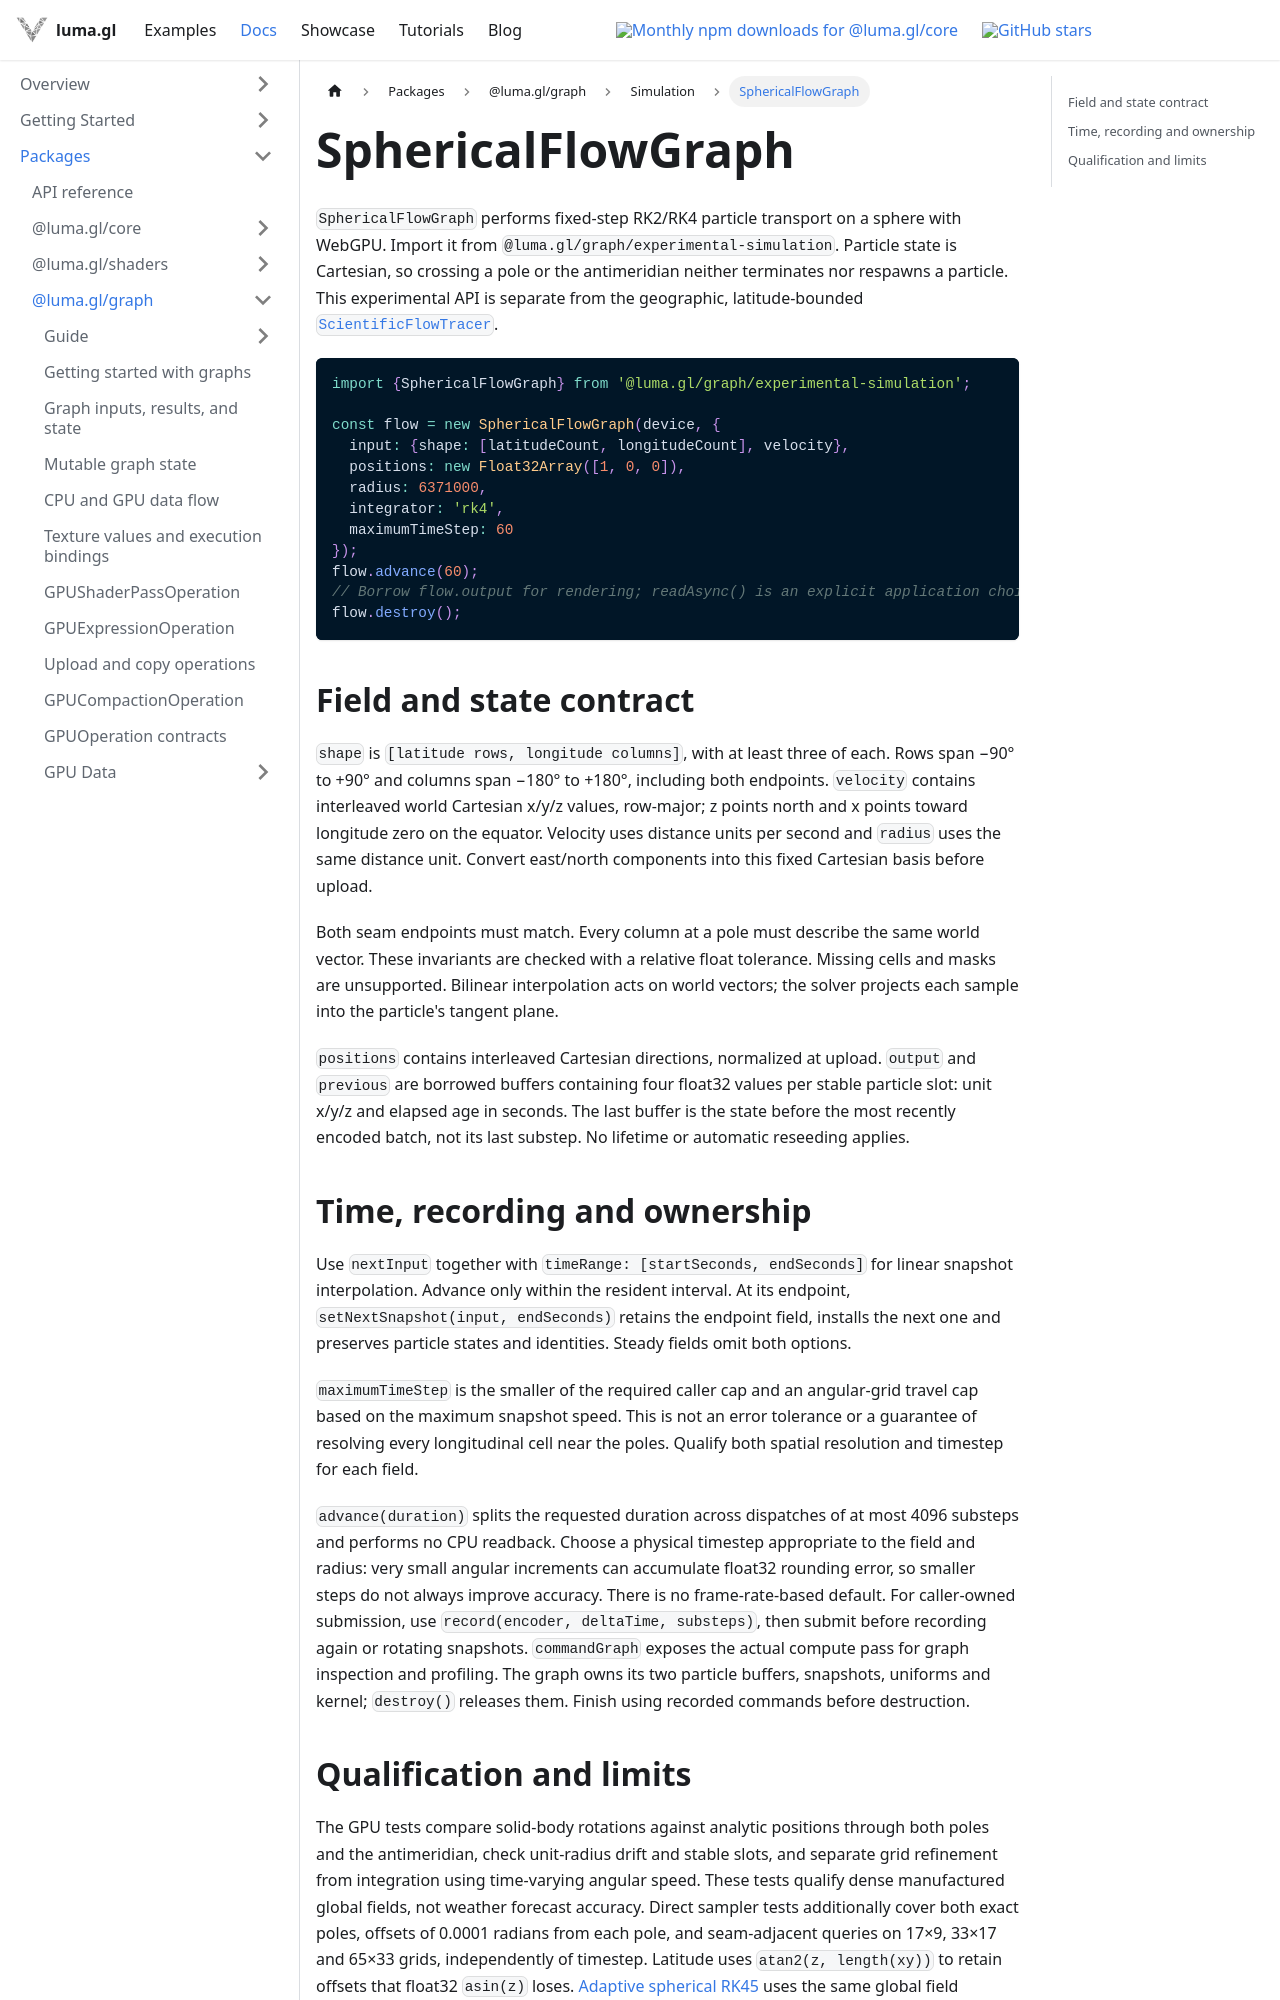

repository: visgl/luma.gl · page: next/docs/api-reference/experimental/spherical-flow-graph.html · generator: docusaurus

# SphericalFlowGraph

`SphericalFlowGraph` performs fixed-step RK2/RK4 particle transport on a sphere with
WebGPU. Import it from `@luma.gl/graph/experimental-simulation`. Particle state is
Cartesian, so crossing a pole or the antimeridian neither terminates nor respawns
a particle. This experimental API is separate from the geographic, latitude-bounded
[`ScientificFlowTracer`](scientific-flow-tracer.md).

```typescript
import {SphericalFlowGraph} from '@luma.gl/graph/experimental-simulation';

const flow = new SphericalFlowGraph(device, {
  input: {shape: [latitudeCount, longitudeCount], velocity},
  positions: new Float32Array([1, 0, 0]),
  radius: 6371000,
  integrator: 'rk4',
  maximumTimeStep: 60
});
flow.advance(60);
// Borrow flow.output for rendering; readAsync() is an explicit application choice.
flow.destroy();
```

## Field and state contract

`shape` is `[latitude rows, longitude columns]`, with at least three of each.
Rows span −90° to +90° and columns span −180° to +180°, including both endpoints.
`velocity` contains interleaved world Cartesian x/y/z values, row-major; z points
north and x points toward longitude zero on the equator. Velocity uses distance
units per second and `radius` uses the same distance unit. Convert east/north
components into this fixed Cartesian basis before upload.

Both seam endpoints must match. Every column at a pole must describe the same
world vector. These invariants are checked with a relative float tolerance.
Missing cells and masks are unsupported. Bilinear interpolation acts on world
vectors; the solver projects each sample into the particle's tangent plane.

`positions` contains interleaved Cartesian directions, normalized at upload.
`output` and `previous` are borrowed buffers containing four float32 values per
stable particle slot: unit x/y/z and elapsed age in seconds. The last buffer is
the state before the most recently encoded batch, not its last substep. No
lifetime or automatic reseeding applies.

## Time, recording and ownership

Use `nextInput` together with `timeRange: [startSeconds, endSeconds]` for linear
snapshot interpolation. Advance only within the resident interval. At its endpoint,
`setNextSnapshot(input, endSeconds)` retains the endpoint field, installs the next
one and preserves particle states and identities. Steady fields omit both options.

`maximumTimeStep` is the smaller of the required caller cap and an
angular-grid travel cap based on the maximum snapshot speed. This is not an error
tolerance or a guarantee of resolving every longitudinal cell near the poles.
Qualify both spatial resolution and timestep for each field.

`advance(duration)` splits the requested duration across dispatches of at most 4096
substeps and performs no CPU readback. Choose a physical timestep appropriate to
the field and radius: very small angular increments can accumulate float32
rounding error, so smaller steps do not always improve accuracy. There is no
frame-rate-based default. For caller-owned submission, use
`record(encoder, deltaTime, substeps)`, then submit before recording again or
rotating snapshots. `commandGraph` exposes the actual compute pass for graph
inspection and profiling. The graph owns its two particle buffers, snapshots,
uniforms and kernel; `destroy()` releases them. Finish using recorded commands
before destruction.
